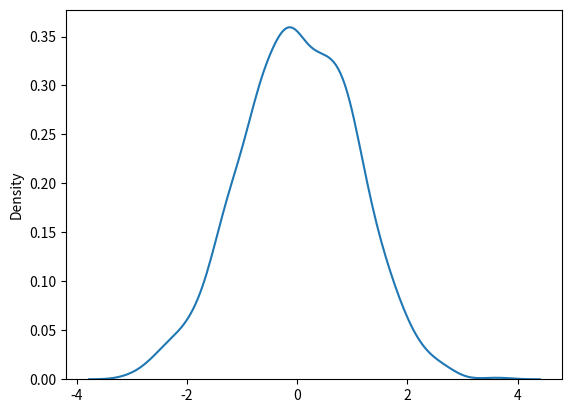

Recreate this plot in Python.
import matplotlib.pyplot as plt
import seaborn as sns
from numpy import random

"""
The Normal Distribution is one of the most important distributions.

It is also called the Gaussian Distribution after the German mathematician Carl Friedrich Gauss.

It fits the probability distribution of many events, eg. IQ Scores, Heartbeat etc.

Use the random.normal() method to get a Normal Data Distribution.

It has three parameters:

loc - (Mean) where the peak of the bell exists.

scale - (Standard Deviation) how flat the graph distribution should be.

size - The shape of the returned array.
"""

x=random.normal(size=(2,3))#random distribution of 2*3
print(x)

x=random.normal(loc=1, scale=2, size=(2,3))
print(x)

sns.distplot(random.normal(size=1000),hist=False)
plt.show()
